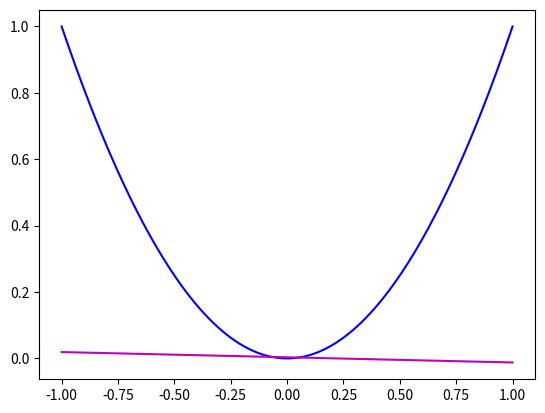

Write Python code to recreate this figure.
import numpy as np
import matplotlib.pyplot as plt
import math

K = 10000

# generate K numbers of data sets, each contains two points
X = np.random.uniform(-1.0, 1.0, (K,2,1))
test = np.random.uniform(-1.0, 1.0, (K,1))
# compute average g(x) and plot avg g(x) and f(x)
avg_a = 0
avg_b = 0
bias = 0
var_x_2 = 0
var_x = 0
var_b = 0
for i in range(K):
    x1, x2 = float(X[i][0]), float(X[i][1])
    avg_a += (x1+x2)
    avg_b += x1*x2
    bias += ((x1**2)**2 + (x2**2)**2) / 2
    var_x_2 += (x1+x2)**2
    var_x += 2*(x1+x2)*x1*x2
    var_b += x1**2*x2**2

avg_a = avg_a / K
avg_b = avg_b / K

avg_var_x_2 = var_x_2 / K
avg_var_x = var_x / K
avg_var_b = var_b / K

x = np.arange(-1, 1.01, 0.01)
y = np.array(x**2)
avg_g = np.array(avg_a*x - avg_b)
plt.plot(x, y, 'b')
plt.plot(x, avg_g, 'm')

var_sum = 0
for i in range(K):
    num = float(test[i])
    var_sum += avg_var_x_2 * num**2 - avg_var_x * num + avg_var_b

e_out_sum = 0
for i in range(K):
    num = float(test[i])
    e_out_sum += avg_var_x_2 * num**2 - avg_var_x * num + avg_var_b - 2*(avg_a*num - avg_b)*num**2 + num**4

plt.show()

# bias
print("bias: {:.2f}".format(bias/K))
print("Var: {:.2f}".format(var_sum/K))
print("E out: {:.2f}".format(e_out_sum/K))
print("E out: {:.2f} by adding bias and var".format(bias/K + var_sum/K))
